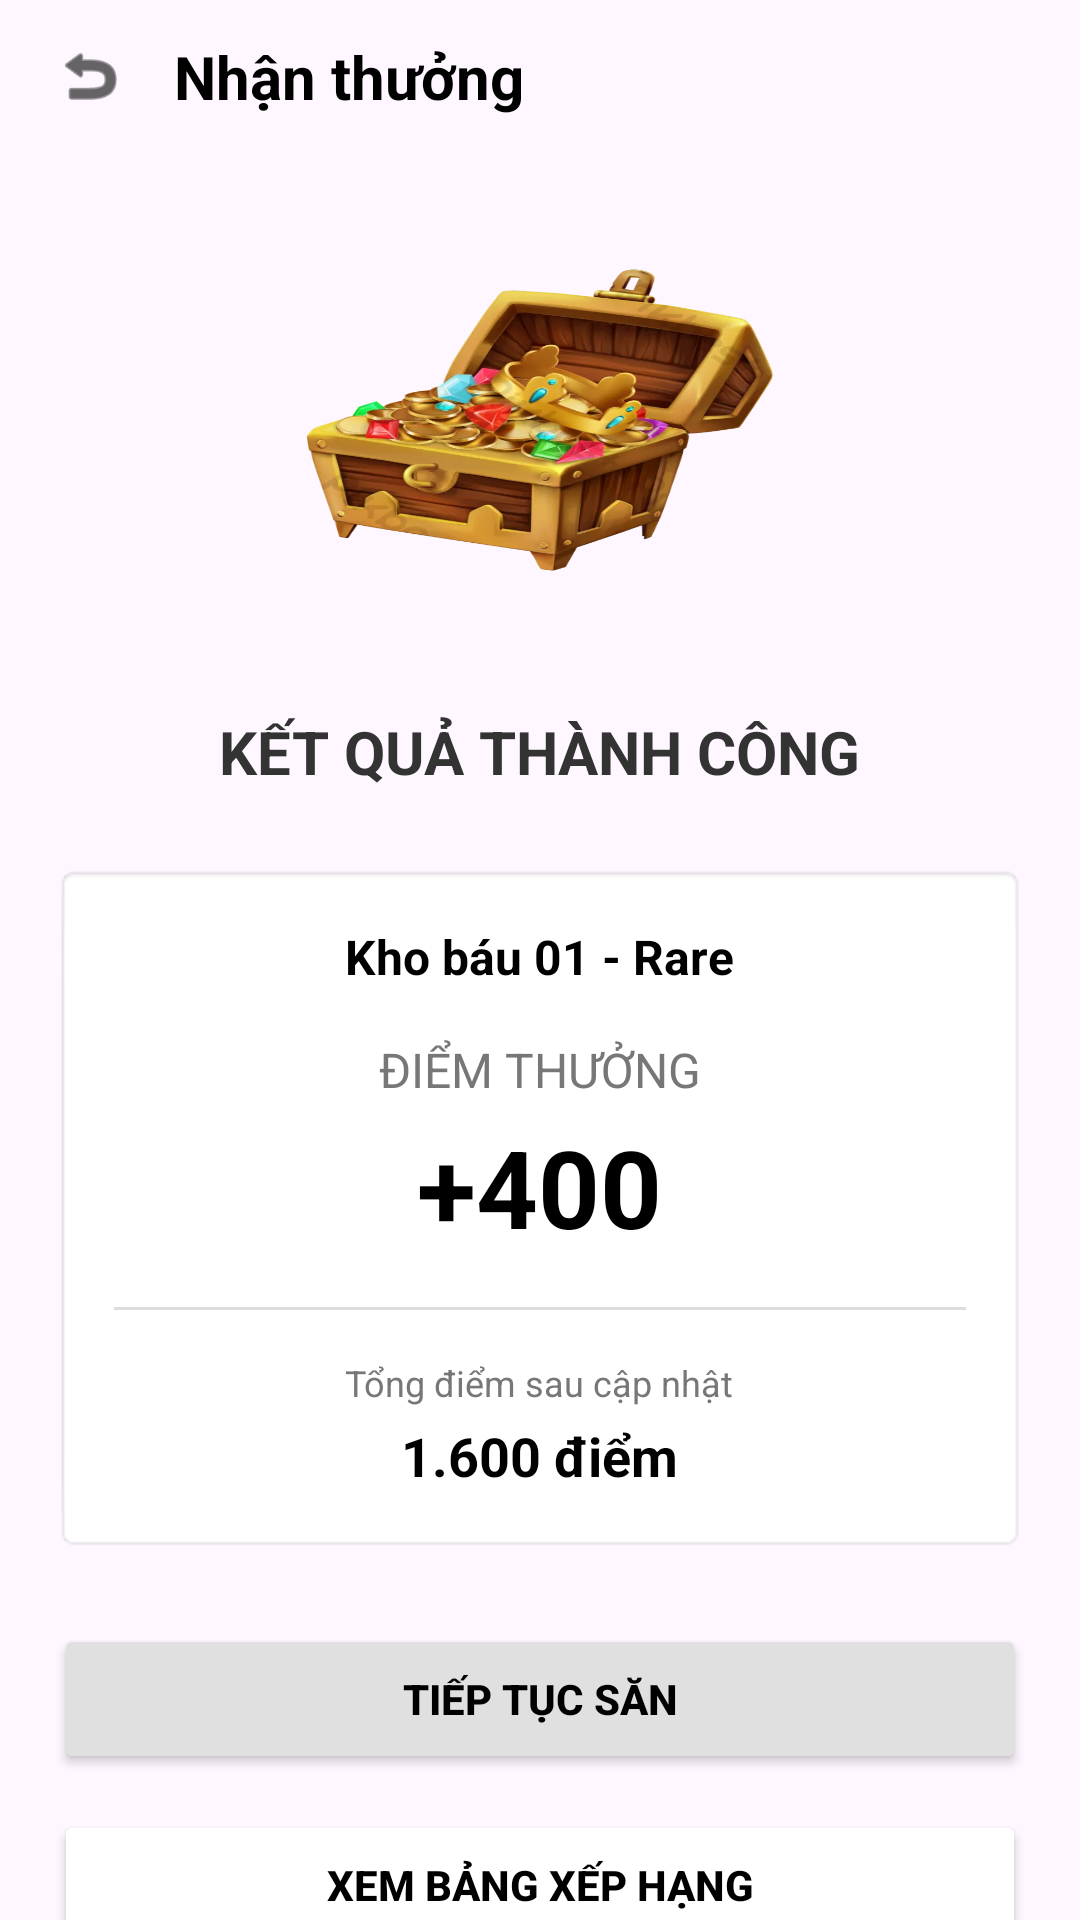

Produce the Android XML layout that renders to this screen, including the resource entries it uses.
<!-- AndroidManifest.xml: application theme Theme.AMP_G17 -->
<!-- res/layout/activity_score.xml -->
<?xml version="1.0" encoding="utf-8"?>
<LinearLayout xmlns:android="http://schemas.android.com/apk/res/android"
    android:layout_width="match_parent"
    android:layout_height="match_parent"
    xmlns:app="http://schemas.android.com/apk/res-auto"
    xmlns:tools="http://schemas.android.com/tools"
    android:orientation="vertical"
    android:paddingStart="18dp"
    android:paddingEnd="18dp"
    android:backgroundTint="@color/cardview_light_background">

    
    <LinearLayout
        android:layout_width="match_parent"
        android:layout_height="wrap_content"
        android:orientation="horizontal"
        android:gravity="center_vertical"
        android:layout_marginTop="12dp"
        android:layout_marginBottom="24dp">

        <ImageView
            android:id="@+id/btnBack"
            android:layout_width="24dp"
            android:layout_height="24dp"
            android:src="@android:drawable/ic_menu_revert"
            app:tint="#000000"
            android:contentDescription="Quay lại" />

        <TextView
            android:layout_width="wrap_content"
            android:layout_height="wrap_content"
            android:text="Nhận thưởng"
            android:textSize="20sp"
            android:textStyle="bold"
            android:textColor="#000000"
            android:layout_marginStart="16dp" />
    </LinearLayout>

    
    <TextView
        android:id="@+id/tvChestStatus"
        android:layout_width="194dp"
        android:layout_height="154dp"
        android:layout_gravity="center_horizontal"
        android:background="@drawable/img_kho_bau_mo"
        android:gravity="center"
        android:textColor="#000000"
        android:textSize="14sp"
        android:textStyle="bold" />

        
    <TextView
        android:layout_width="wrap_content"
        android:layout_height="wrap_content"
        android:layout_gravity="center_horizontal"
        android:layout_marginTop="20dp"
        android:text="KẾT QUẢ THÀNH CÔNG"
        android:textSize="20dp"
        android:textStyle="bold"
        android:textColor="#333333" />

    
    <LinearLayout
        android:layout_width="match_parent"
        android:layout_height="wrap_content"
        android:orientation="vertical"
        android:gravity="center_horizontal"
        android:layout_marginTop="24dp"
        android:padding="20dp"
        android:background="@android:drawable/editbox_background">

        
        <TextView
            android:id="@+id/tvTreasureName"
            android:layout_width="wrap_content"
            android:layout_height="wrap_content"
            android:text="Kho báu 01 - Rare"
            android:textSize="16sp"
            android:textStyle="bold"
            android:textColor="#000000" />

        
        <TextView
            android:layout_width="wrap_content"
            android:layout_height="wrap_content"
            android:layout_marginTop="16dp"
            android:text="ĐIỂM THƯỞNG"
            android:textSize="16dp"
            android:textColor="#777777" />

        
        <TextView
            android:id="@+id/tvRewardPoints"
            android:layout_width="wrap_content"
            android:layout_height="wrap_content"
            android:layout_marginTop="4dp"
            android:text="+400"
            android:textSize="36sp"
            android:textStyle="bold"
            android:textColor="#000000" />

        
        <View
            android:layout_width="match_parent"
            android:layout_height="1dp"
            android:layout_marginTop="16dp"
            android:layout_marginBottom="16dp"
            android:background="#DDDDDD" />

        
        <TextView
            android:layout_width="wrap_content"
            android:layout_height="wrap_content"
            android:text="Tổng điểm sau cập nhật"
            android:textSize="12sp"
            android:textColor="#777777" />

            <TextView
                android:id="@+id/tvTotalPoints"
                android:layout_width="wrap_content"
                android:layout_height="wrap_content"
                android:layout_marginTop="4dp"
                android:text="1.600 điểm"
                android:textSize="18sp"
                android:textStyle="bold"
                android:textColor="#000000" />
        </LinearLayout>

    <View
        android:layout_width="match_parent"
        android:layout_height="40dp"
        android:layout_weight="1" />

        
        <Button
            android:id="@+id/btnContinue"
            android:layout_width="match_parent"
            android:layout_height="50dp"
            android:layout_marginTop="24dp"
            android:backgroundTint="#E0E0E0"
            android:text="TIẾP TỤC SĂN"
            android:textColor="#000000"
            android:textSize="14sp"
            android:textStyle="bold" />

        
        <Button
            android:id="@+id/btnLeaderboard"
            android:layout_width="match_parent"
            android:layout_height="50dp"
            android:layout_marginTop="12dp"
            android:layout_marginBottom="16dp"
            android:backgroundTint="#FFFFFF"
            android:textColor="#000000"
            android:text="XEM BẢNG XẾP HẠNG"
            android:textSize="14sp"
            android:textStyle="bold"
            tools:ignore="UnusedAttribute" />
</LinearLayout>
<!-- resources referenced by this layout -->
<resources>
  <!-- drawable img_kho_bau_mo: png bitmap (drawable, 35634 bytes) -->
  <style name="Theme.AMP_G17" parent="Base.Theme.AMP_G17" />
  <style name="Base.Theme.AMP_G17" parent="Theme.Material3.DayNight.NoActionBar">
          
          
      </style>
</resources>
